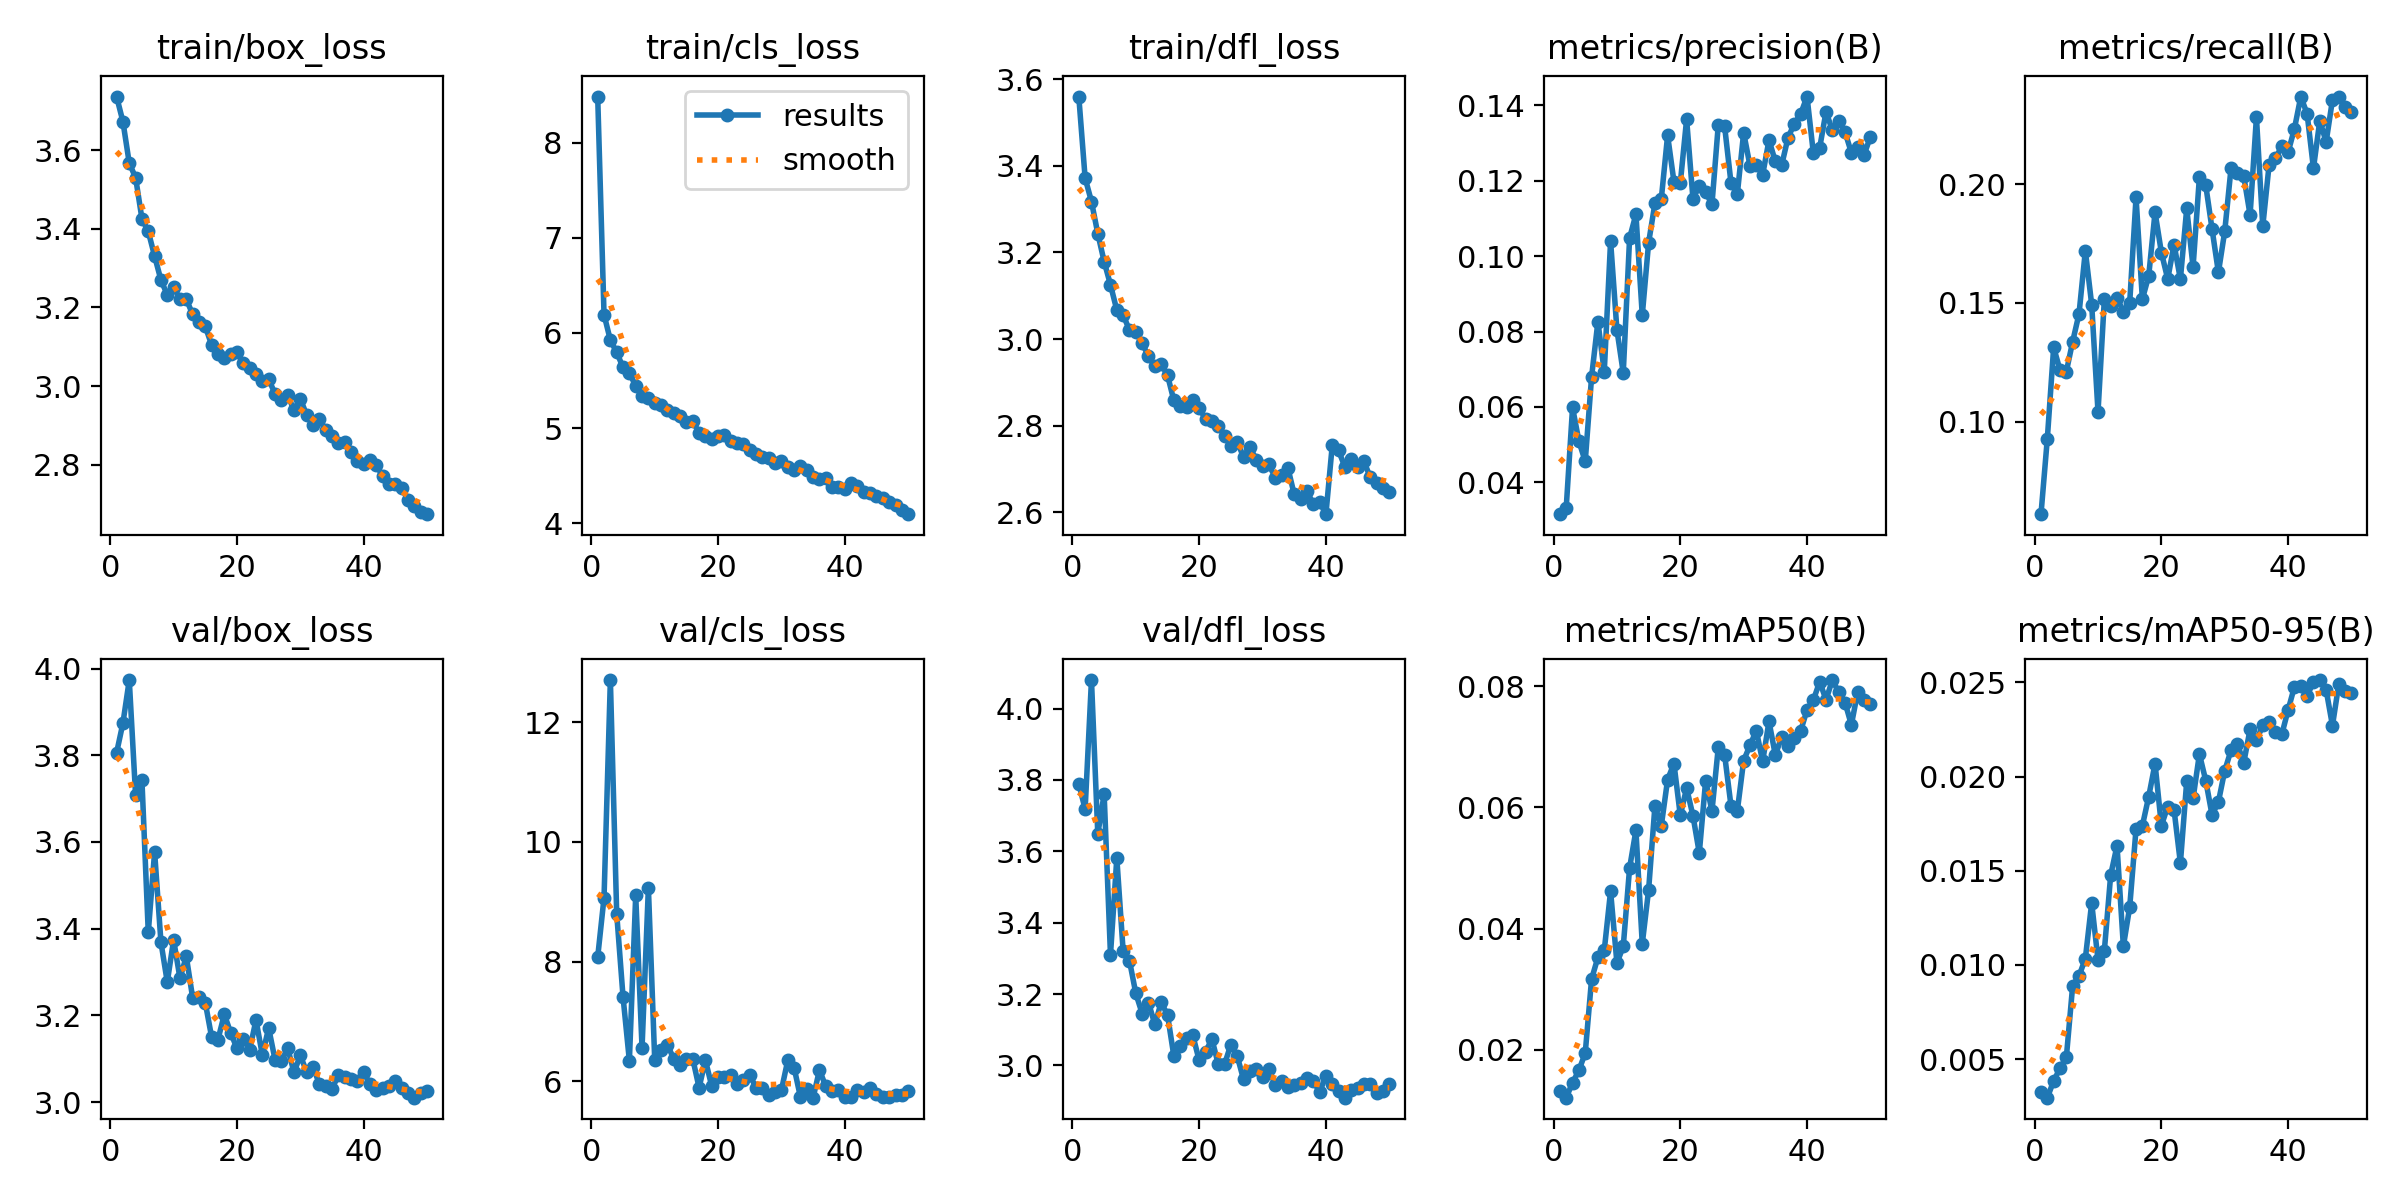

The file beside this chart, header and first rows:
epoch, time, train/box_loss, train/cls_loss, train/dfl_loss, metrics/precision(B), metrics/recall(B), metrics/mAP50(B), metrics/mAP50-95(B), val/box_loss, val/cls_loss, val/dfl_loss, lr/pg0, lr/pg1, lr/pg2
1, 55.67, 3.737, 8.484, 3.56, 0.03156, 0.06115, 0.01321, 0.00326, 3.806, 8.076, 3.79, 0.0005521, 0.0005521, 0.0005521
2, 101.2, 3.673, 6.192, 3.371, 0.03331, 0.09294, 0.01207, 0.00295, 3.874, 9.067, 3.718, 0.001086, 0.001086, 0.001086
3, 150.1, 3.568, 5.923, 3.317, 0.05987, 0.1313, 0.01455, 0.00384, 3.973, 12.7, 4.08, 0.001598, 0.001598, 0.001598
4, 197.6, 3.53, 5.795, 3.243, 0.05091, 0.1217, 0.01659, 0.00451, 3.708, 8.801, 3.648, 0.001568, 0.001568, 0.001568
5, 243.4, 3.426, 5.637, 3.179, 0.04557, 0.1211, 0.01944, 0.00509, 3.742, 7.412, 3.76, 0.001535, 0.001535, 0.001535
6, 289.1, 3.394, 5.575, 3.125, 0.06795, 0.1337, 0.03165, 0.0089, 3.391, 6.346, 3.31, 0.001502, 0.001502, 0.001502
7, 337.4, 3.331, 5.445, 3.067, 0.08266, 0.1454, 0.03525, 0.00941, 3.577, 9.107, 3.581, 0.001469, 0.001469, 0.001469
8, 384.7, 3.27, 5.34, 3.056, 0.06932, 0.1719, 0.03638, 0.01034, 3.369, 6.562, 3.32, 0.001436, 0.001436, 0.001436
9, 431.8, 3.232, 5.313, 3.021, 0.104, 0.1493, 0.04618, 0.01329, 3.277, 9.235, 3.293, 0.001403, 0.001403, 0.001403
10, 478.5, 3.252, 5.261, 3.016, 0.08048, 0.1042, 0.03431, 0.01026, 3.374, 6.36, 3.202, 0.00137, 0.00137, 0.00137
11, 524.7, 3.222, 5.239, 2.99, 0.06907, 0.1516, 0.03704, 0.01076, 3.286, 6.519, 3.145, 0.001337, 0.001337, 0.001337
12, 570.7, 3.221, 5.185, 2.96, 0.1048, 0.1489, 0.05001, 0.01478, 3.336, 6.611, 3.176, 0.001304, 0.001304, 0.001304
13, 615.3, 3.183, 5.157, 2.937, 0.1111, 0.1522, 0.05622, 0.01633, 3.241, 6.379, 3.115, 0.001271, 0.001271, 0.001271
14, 659.3, 3.162, 5.121, 2.942, 0.08434, 0.1463, 0.03748, 0.01099, 3.243, 6.282, 3.176, 0.001238, 0.001238, 0.001238
15, 705.2, 3.152, 5.059, 2.917, 0.1036, 0.15, 0.04636, 0.01307, 3.229, 6.376, 3.142, 0.001205, 0.001205, 0.001205
16, 749.9, 3.105, 5.07, 2.858, 0.1141, 0.1943, 0.06027, 0.01722, 3.15, 6.379, 3.026, 0.001172, 0.001172, 0.001172
17, 794.6, 3.081, 4.95, 2.845, 0.1151, 0.1516, 0.05696, 0.01739, 3.144, 5.896, 3.055, 0.001139, 0.001139, 0.001139
18, 840, 3.071, 4.913, 2.842, 0.1321, 0.1614, 0.0646, 0.01894, 3.202, 6.354, 3.077, 0.001106, 0.001106, 0.001106
19, 885.7, 3.081, 4.885, 2.86, 0.1198, 0.1881, 0.06726, 0.02069, 3.16, 5.92, 3.084, 0.001073, 0.001073, 0.001073
20, 931.2, 3.087, 4.919, 2.84, 0.1194, 0.1712, 0.0587, 0.0174, 3.124, 6.08, 3.014, 0.00104, 0.00104, 0.00104
21, 975.5, 3.058, 4.923, 2.816, 0.1363, 0.16, 0.06321, 0.01841, 3.146, 6.079, 3.037, 0.001007, 0.001007, 0.001007
22, 1020, 3.045, 4.864, 2.812, 0.1152, 0.1745, 0.05864, 0.01824, 3.12, 6.106, 3.074, 0.0009739, 0.0009739, 0.0009739
23, 1065, 3.03, 4.845, 2.799, 0.1187, 0.16, 0.05248, 0.01541, 3.19, 5.95, 3.004, 0.0009409, 0.0009409, 0.0009409
24, 1109, 3.014, 4.827, 2.777, 0.117, 0.1897, 0.06441, 0.01976, 3.109, 6.02, 3.003, 0.0009078, 0.0009078, 0.0009078
25, 1153, 3.017, 4.766, 2.754, 0.1138, 0.1651, 0.05942, 0.01884, 3.171, 6.108, 3.058, 0.0008748, 0.0008748, 0.0008748
26, 1196, 2.981, 4.724, 2.762, 0.1349, 0.2029, 0.06996, 0.0212, 3.098, 5.893, 3.026, 0.0008418, 0.0008418, 0.0008418
27, 1241, 2.965, 4.697, 2.728, 0.1344, 0.1995, 0.06867, 0.01979, 3.094, 5.883, 2.961, 0.0008088, 0.0008088, 0.0008088
28, 1287, 2.976, 4.682, 2.751, 0.1195, 0.181, 0.06031, 0.01796, 3.124, 5.779, 2.985, 0.0007758, 0.0007758, 0.0007758
29, 1332, 2.939, 4.627, 2.722, 0.1164, 0.1628, 0.05942, 0.01866, 3.069, 5.823, 2.988, 0.0007428, 0.0007428, 0.0007428
30, 1376, 2.967, 4.655, 2.707, 0.1328, 0.1802, 0.06774, 0.02032, 3.108, 5.857, 2.968, 0.0007098, 0.0007098, 0.0007098
31, 1421, 2.926, 4.595, 2.71, 0.124, 0.2069, 0.07028, 0.02141, 3.069, 6.353, 2.99, 0.0006768, 0.0006768, 0.0006768
32, 1466, 2.9, 4.555, 2.68, 0.1243, 0.2047, 0.07269, 0.02173, 3.081, 6.229, 2.945, 0.0006438, 0.0006438, 0.0006438
33, 1511, 2.916, 4.598, 2.686, 0.1216, 0.2032, 0.06761, 0.02074, 3.042, 5.737, 2.957, 0.0006108, 0.0006108, 0.0006108
34, 1556, 2.888, 4.563, 2.702, 0.1308, 0.187, 0.07422, 0.02252, 3.038, 5.878, 2.939, 0.0005778, 0.0005778, 0.0005778
35, 1600, 2.873, 4.482, 2.641, 0.1252, 0.2281, 0.06865, 0.02192, 3.031, 5.729, 2.945, 0.0005448, 0.0005448, 0.0005448
36, 1645, 2.855, 4.46, 2.631, 0.1242, 0.1822, 0.07169, 0.02272, 3.061, 6.191, 2.951, 0.0005118, 0.0005118, 0.0005118
37, 1688, 2.859, 4.472, 2.65, 0.1314, 0.2081, 0.07017, 0.02292, 3.057, 5.916, 2.966, 0.0004788, 0.0004788, 0.0004788
38, 1733, 2.832, 4.379, 2.619, 0.1352, 0.2108, 0.07151, 0.02236, 3.054, 5.835, 2.956, 0.0004458, 0.0004458, 0.0004458
39, 1778, 2.81, 4.379, 2.624, 0.1377, 0.2159, 0.07267, 0.02224, 3.049, 5.855, 2.926, 0.0004127, 0.0004127, 0.0004127
40, 1824, 2.801, 4.358, 2.596, 0.1424, 0.2134, 0.07609, 0.02354, 3.069, 5.739, 2.969, 0.0003797, 0.0003797, 0.0003797
41, 1873, 2.813, 4.422, 2.754, 0.1273, 0.2233, 0.07772, 0.02478, 3.041, 5.739, 2.948, 0.0003467, 0.0003467, 0.0003467
42, 1920, 2.799, 4.395, 2.743, 0.1288, 0.2367, 0.08078, 0.02483, 3.027, 5.85, 2.929, 0.0003137, 0.0003137, 0.0003137
43, 1965, 2.77, 4.327, 2.704, 0.1383, 0.2295, 0.07779, 0.02428, 3.032, 5.818, 2.909, 0.0002807, 0.0002807, 0.0002807
44, 2010, 2.75, 4.313, 2.724, 0.1334, 0.2066, 0.08105, 0.02504, 3.037, 5.892, 2.93, 0.0002477, 0.0002477, 0.0002477
45, 2055, 2.749, 4.28, 2.706, 0.136, 0.2267, 0.07906, 0.02513, 3.048, 5.789, 2.936, 0.0002147, 0.0002147, 0.0002147
46, 2100, 2.741, 4.264, 2.718, 0.133, 0.2177, 0.07734, 0.02461, 3.033, 5.738, 2.948, 0.0001817, 0.0001817, 0.0001817
47, 2144, 2.709, 4.219, 2.681, 0.1275, 0.2354, 0.07365, 0.02271, 3.02, 5.735, 2.948, 0.0001487, 0.0001487, 0.0001487
48, 2189, 2.693, 4.187, 2.668, 0.1291, 0.2368, 0.0791, 0.02492, 3.01, 5.781, 2.923, 0.0001157, 0.0001157, 0.0001157
49, 2235, 2.68, 4.141, 2.657, 0.1269, 0.2323, 0.07771, 0.02457, 3.021, 5.779, 2.928, 8.26832e-05, 8.26832e-05, 8.26832e-05
50, 2279, 2.674, 4.094, 2.647, 0.1317, 0.2303, 0.07716, 0.02443, 3.026, 5.84, 2.948, 4.96766e-05, 4.96766e-05, 4.96766e-05
